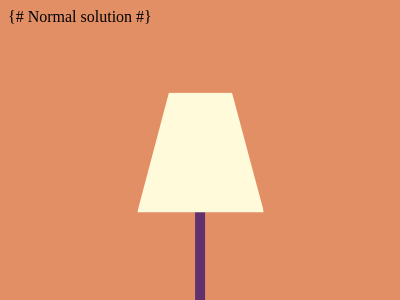

Reproduce this picture with HTML and CSS.

<!--
    Challenge: #139. Lamp
    Link: https://cssbattle.dev/play/139
    Score (normal): 612.34 (365 chars)
    Highscore: 645.10 (229 chars)
-->


{# Normal solution #}
<div class="a"></div>
<div class="b"></div>
<style>
  body {
    background: #E38F66;
  }
  .a {
    width: 10px;
    height: 300px;
    translate: 187px 90px;
    background: #62306D;
  }
  .b {
    width: 126px;
    height: 200px;
    translate: 129px -218px;
    background: #FFFBDA;
    clip-path: polygon(25% 0%,0% 0%,75% 0%,100.5% 60%,-0.2% 60%);
  }
</style>


{# Compact solution #}
<body bgcolor=E38F66><p class=a><p class=b><style>.a{width:10;height:300;translate:198q 90q;background:#62306d}.b{width:126;height:200;translate:137q -247q;background:#fffbda;clip-path:polygon(25% 0,0 0,75% 0,100.5% 60%,-.2% 60%)